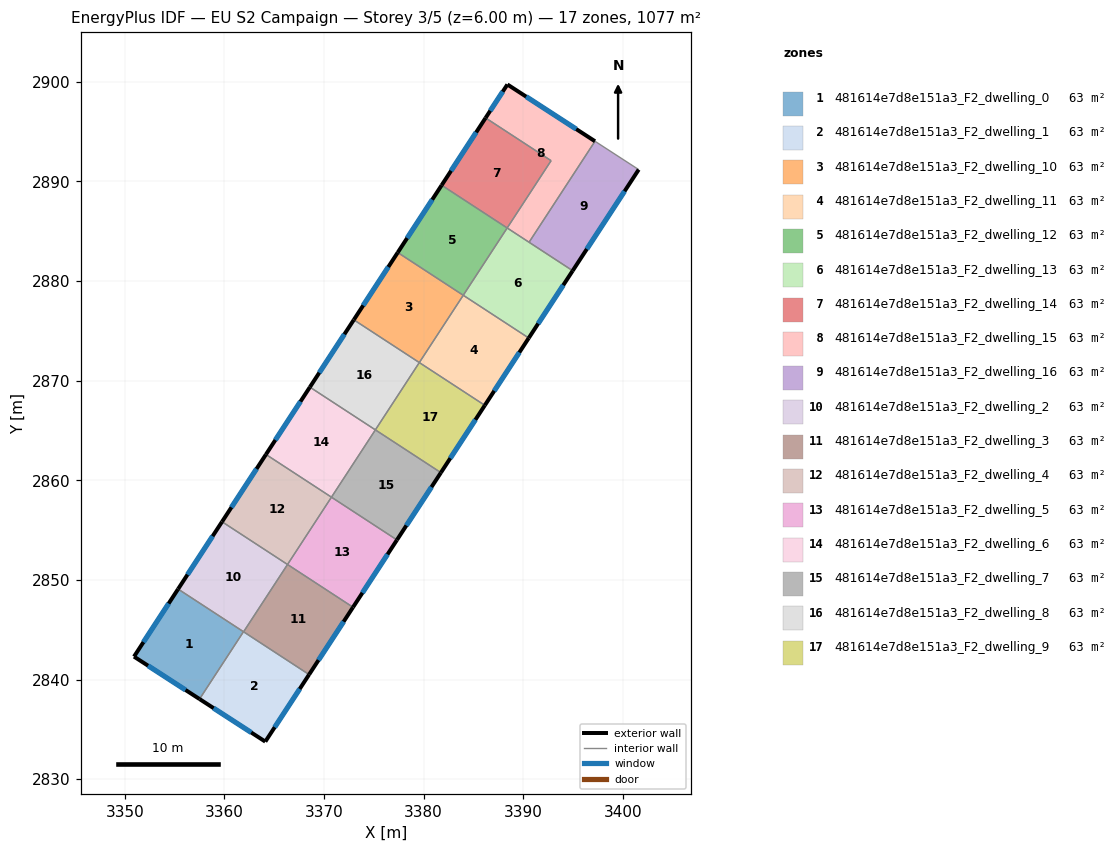
=== STOREY PLAN SPEC (per zone: floor XY polygon, exterior-wall plan segments, windows/doors) ===
zone 1: 481614e7d8e151a3_F2_dwelling_0  (63.3 m²)
  floor: (3361.91, 2844.80) (3357.50, 2838.05) (3350.93, 2842.31) (3355.35, 2849.09)
  exterior wall: (3350.93, 2842.31) – (3357.50, 2838.05)  [7.8 m]
    window: (3352.33, 2841.39) – (3356.10, 2838.96)  [7.7 m²]
  exterior wall: (3355.35, 2849.09) – (3350.93, 2842.31)  [8.1 m]
    window: (3354.40, 2847.64) – (3351.87, 2843.76)  [7.9 m²]
  interior walls: 2
zone 2: 481614e7d8e151a3_F2_dwelling_1  (63.3 m²)
  floor: (3368.50, 2840.51) (3364.10, 2833.77) (3357.50, 2838.05) (3361.91, 2844.80)
  exterior wall: (3357.50, 2838.05) – (3364.10, 2833.77)  [7.9 m]
    window: (3358.92, 2837.13) – (3362.69, 2834.69)  [7.7 m²]
  exterior wall: (3364.10, 2833.77) – (3368.50, 2840.51)  [8.0 m]
    window: (3365.05, 2835.22) – (3367.56, 2839.06)  [7.9 m²]
  interior walls: 3
zone 3: 481614e7d8e151a3_F2_dwelling_10  (63.3 m²)
  floor: (3383.97, 2878.58) (3379.56, 2871.82) (3372.99, 2876.11) (3377.40, 2882.87)
  exterior wall: (3377.40, 2882.87) – (3372.99, 2876.11)  [8.1 m]
    window: (3376.45, 2881.42) – (3373.93, 2877.56)  [7.9 m²]
  interior walls: 3
zone 4: 481614e7d8e151a3_F2_dwelling_11  (63.3 m²)
  floor: (3390.55, 2874.28) (3386.14, 2867.53) (3379.56, 2871.82) (3383.97, 2878.58)
  exterior wall: (3386.14, 2867.53) – (3390.55, 2874.28)  [8.1 m]
    window: (3387.08, 2868.97) – (3389.60, 2872.84)  [7.9 m²]
  interior walls: 3
zone 5: 481614e7d8e151a3_F2_dwelling_12  (63.3 m²)
  floor: (3388.38, 2885.33) (3383.97, 2878.57) (3377.40, 2882.87) (3381.80, 2889.62)
  exterior wall: (3381.80, 2889.62) – (3377.40, 2882.87)  [8.1 m]
    window: (3380.86, 2888.17) – (3378.34, 2884.31)  [7.9 m²]
  interior walls: 3
zone 6: 481614e7d8e151a3_F2_dwelling_13  (63.3 m²)
  floor: (3394.96, 2881.04) (3390.55, 2874.28) (3383.97, 2878.57) (3388.38, 2885.33)
  exterior wall: (3390.55, 2874.28) – (3394.96, 2881.04)  [8.1 m]
    window: (3391.49, 2875.73) – (3394.01, 2879.59)  [7.9 m²]
  interior walls: 4
zone 7: 481614e7d8e151a3_F2_dwelling_14  (63.3 m²)
  floor: (3392.79, 2892.08) (3388.38, 2885.33) (3381.80, 2889.62) (3386.21, 2896.38)
  exterior wall: (3386.21, 2896.38) – (3381.80, 2889.62)  [8.1 m]
    window: (3385.27, 2894.93) – (3382.75, 2891.07)  [7.9 m²]
  interior walls: 3
zone 8: 481614e7d8e151a3_F2_dwelling_15  (63.3 m²)
  floor: (3397.20, 2894.03) (3390.58, 2883.89) (3388.38, 2885.33) (3392.79, 2892.08) (3386.21, 2896.38) (3388.41, 2899.73)
  exterior wall: (3388.41, 2899.73) – (3386.21, 2896.38)  [4.0 m]
    window: (3387.94, 2899.01) – (3386.68, 2897.10)  [3.9 m²]
  exterior wall: (3397.20, 2894.03) – (3388.41, 2899.73)  [10.5 m]
    window: (3395.31, 2895.25) – (3390.29, 2898.51)  [10.3 m²]
  interior walls: 4
zone 9: 481614e7d8e151a3_F2_dwelling_16  (63.3 m²)
  floor: (3401.58, 2891.19) (3394.96, 2881.04) (3390.58, 2883.89) (3397.20, 2894.03)
  exterior wall: (3394.96, 2881.04) – (3401.58, 2891.19)  [12.1 m]
    window: (3396.38, 2883.21) – (3400.16, 2889.01)  [11.9 m²]
  interior walls: 3
zone 10: 481614e7d8e151a3_F2_dwelling_2  (63.3 m²)
  floor: (3366.34, 2851.55) (3361.92, 2844.80) (3355.35, 2849.09) (3359.76, 2855.84)
  exterior wall: (3359.76, 2855.84) – (3355.35, 2849.09)  [8.1 m]
    window: (3358.82, 2854.40) – (3356.30, 2850.54)  [7.9 m²]
  interior walls: 4
zone 11: 481614e7d8e151a3_F2_dwelling_3  (63.3 m²)
  floor: (3372.91, 2847.26) (3368.50, 2840.51) (3361.92, 2844.80) (3366.34, 2851.55)
  exterior wall: (3368.50, 2840.51) – (3372.91, 2847.26)  [8.1 m]
    window: (3369.44, 2841.95) – (3371.96, 2845.81)  [7.9 m²]
  interior walls: 3
zone 12: 481614e7d8e151a3_F2_dwelling_4  (63.3 m²)
  floor: (3370.74, 2858.31) (3366.34, 2851.55) (3359.76, 2855.84) (3364.17, 2862.60)
  exterior wall: (3364.17, 2862.60) – (3359.76, 2855.84)  [8.1 m]
    window: (3363.23, 2861.15) – (3360.71, 2857.29)  [7.9 m²]
  interior walls: 3
zone 13: 481614e7d8e151a3_F2_dwelling_5  (63.3 m²)
  floor: (3377.32, 2854.02) (3372.91, 2847.26) (3366.34, 2851.55) (3370.74, 2858.31)
  exterior wall: (3372.91, 2847.26) – (3377.32, 2854.02)  [8.1 m]
    window: (3373.85, 2848.71) – (3376.37, 2852.57)  [7.9 m²]
  interior walls: 3
zone 14: 481614e7d8e151a3_F2_dwelling_6  (63.3 m²)
  floor: (3375.15, 2865.06) (3370.74, 2858.31) (3364.17, 2862.60) (3368.58, 2869.36)
  exterior wall: (3368.58, 2869.36) – (3364.17, 2862.60)  [8.1 m]
    window: (3367.63, 2867.91) – (3365.11, 2864.05)  [7.9 m²]
  interior walls: 3
zone 15: 481614e7d8e151a3_F2_dwelling_7  (63.3 m²)
  floor: (3381.73, 2860.77) (3377.32, 2854.02) (3370.74, 2858.31) (3375.15, 2865.06)
  exterior wall: (3377.32, 2854.02) – (3381.73, 2860.77)  [8.1 m]
    window: (3378.26, 2855.46) – (3380.78, 2859.33)  [7.9 m²]
  interior walls: 3
zone 16: 481614e7d8e151a3_F2_dwelling_8  (63.3 m²)
  floor: (3379.56, 2871.82) (3375.15, 2865.06) (3368.58, 2869.36) (3372.99, 2876.11)
  exterior wall: (3372.99, 2876.11) – (3368.58, 2869.36)  [8.1 m]
    window: (3372.04, 2874.66) – (3369.52, 2870.80)  [7.9 m²]
  interior walls: 3
zone 17: 481614e7d8e151a3_F2_dwelling_9  (63.3 m²)
  floor: (3386.14, 2867.53) (3381.73, 2860.77) (3375.15, 2865.06) (3379.56, 2871.82)
  exterior wall: (3381.73, 2860.77) – (3386.14, 2867.53)  [8.1 m]
    window: (3382.67, 2862.22) – (3385.19, 2866.08)  [7.9 m²]
  interior walls: 3

=== DERIVED (storey summary) ===
Building: EU S2 Campaign
Storey: 3 of 5  (floor level z = 6.00 m)
Storey gross floor area: 1076.7 m²
Zones on this storey: 17
  - 481614e7d8e151a3_F2_dwelling_0: floor 63.3 m²; exterior wall 15.9 m (47.8 m²); 2 window(s) 15.6 m²; WWR 32.7%
  - 481614e7d8e151a3_F2_dwelling_1: floor 63.3 m²; exterior wall 15.9 m (47.7 m²); 2 window(s) 15.6 m²; WWR 32.7%
  - 481614e7d8e151a3_F2_dwelling_10: floor 63.3 m²; exterior wall 8.1 m (24.2 m²); 1 window(s) 7.9 m²; WWR 32.7%
  - 481614e7d8e151a3_F2_dwelling_11: floor 63.3 m²; exterior wall 8.1 m (24.2 m²); 1 window(s) 7.9 m²; WWR 32.7%
  - 481614e7d8e151a3_F2_dwelling_12: floor 63.3 m²; exterior wall 8.1 m (24.2 m²); 1 window(s) 7.9 m²; WWR 32.7%
  - 481614e7d8e151a3_F2_dwelling_13: floor 63.3 m²; exterior wall 8.1 m (24.2 m²); 1 window(s) 7.9 m²; WWR 32.7%
  - 481614e7d8e151a3_F2_dwelling_14: floor 63.3 m²; exterior wall 8.1 m (24.2 m²); 1 window(s) 7.9 m²; WWR 32.7%
  - 481614e7d8e151a3_F2_dwelling_15: floor 63.3 m²; exterior wall 14.5 m (43.5 m²); 2 window(s) 14.2 m²; WWR 32.7%
  - 481614e7d8e151a3_F2_dwelling_16: floor 63.3 m²; exterior wall 12.1 m (36.4 m²); 1 window(s) 11.9 m²; WWR 32.7%
  - 481614e7d8e151a3_F2_dwelling_2: floor 63.3 m²; exterior wall 8.1 m (24.2 m²); 1 window(s) 7.9 m²; WWR 32.7%
  - 481614e7d8e151a3_F2_dwelling_3: floor 63.3 m²; exterior wall 8.1 m (24.2 m²); 1 window(s) 7.9 m²; WWR 32.7%
  - 481614e7d8e151a3_F2_dwelling_4: floor 63.3 m²; exterior wall 8.1 m (24.2 m²); 1 window(s) 7.9 m²; WWR 32.7%
  - 481614e7d8e151a3_F2_dwelling_5: floor 63.3 m²; exterior wall 8.1 m (24.2 m²); 1 window(s) 7.9 m²; WWR 32.7%
  - 481614e7d8e151a3_F2_dwelling_6: floor 63.3 m²; exterior wall 8.1 m (24.2 m²); 1 window(s) 7.9 m²; WWR 32.7%
  - 481614e7d8e151a3_F2_dwelling_7: floor 63.3 m²; exterior wall 8.1 m (24.2 m²); 1 window(s) 7.9 m²; WWR 32.7%
  - 481614e7d8e151a3_F2_dwelling_8: floor 63.3 m²; exterior wall 8.1 m (24.2 m²); 1 window(s) 7.9 m²; WWR 32.7%
  - 481614e7d8e151a3_F2_dwelling_9: floor 63.3 m²; exterior wall 8.1 m (24.2 m²); 1 window(s) 7.9 m²; WWR 32.7%
Zone adjacency (shared interzone walls):
  - 481614e7d8e151a3_F2_dwelling_0 ↔ 481614e7d8e151a3_F2_dwelling_1
  - 481614e7d8e151a3_F2_dwelling_0 ↔ 481614e7d8e151a3_F2_dwelling_2
  - 481614e7d8e151a3_F2_dwelling_1 ↔ 481614e7d8e151a3_F2_dwelling_2
  - 481614e7d8e151a3_F2_dwelling_1 ↔ 481614e7d8e151a3_F2_dwelling_3
  - 481614e7d8e151a3_F2_dwelling_10 ↔ 481614e7d8e151a3_F2_dwelling_11
  - 481614e7d8e151a3_F2_dwelling_10 ↔ 481614e7d8e151a3_F2_dwelling_12
  - 481614e7d8e151a3_F2_dwelling_10 ↔ 481614e7d8e151a3_F2_dwelling_8
  - 481614e7d8e151a3_F2_dwelling_11 ↔ 481614e7d8e151a3_F2_dwelling_13
  - 481614e7d8e151a3_F2_dwelling_11 ↔ 481614e7d8e151a3_F2_dwelling_9
  - 481614e7d8e151a3_F2_dwelling_12 ↔ 481614e7d8e151a3_F2_dwelling_13
  - 481614e7d8e151a3_F2_dwelling_12 ↔ 481614e7d8e151a3_F2_dwelling_14
  - 481614e7d8e151a3_F2_dwelling_13 ↔ 481614e7d8e151a3_F2_dwelling_15
  - 481614e7d8e151a3_F2_dwelling_13 ↔ 481614e7d8e151a3_F2_dwelling_16
  - 481614e7d8e151a3_F2_dwelling_14 ↔ 481614e7d8e151a3_F2_dwelling_15
  - 481614e7d8e151a3_F2_dwelling_15 ↔ 481614e7d8e151a3_F2_dwelling_16
  - 481614e7d8e151a3_F2_dwelling_2 ↔ 481614e7d8e151a3_F2_dwelling_3
  - 481614e7d8e151a3_F2_dwelling_2 ↔ 481614e7d8e151a3_F2_dwelling_4
  - 481614e7d8e151a3_F2_dwelling_3 ↔ 481614e7d8e151a3_F2_dwelling_5
  - 481614e7d8e151a3_F2_dwelling_4 ↔ 481614e7d8e151a3_F2_dwelling_5
  - 481614e7d8e151a3_F2_dwelling_4 ↔ 481614e7d8e151a3_F2_dwelling_6
  - 481614e7d8e151a3_F2_dwelling_5 ↔ 481614e7d8e151a3_F2_dwelling_7
  - 481614e7d8e151a3_F2_dwelling_6 ↔ 481614e7d8e151a3_F2_dwelling_7
  - 481614e7d8e151a3_F2_dwelling_6 ↔ 481614e7d8e151a3_F2_dwelling_8
  - 481614e7d8e151a3_F2_dwelling_7 ↔ 481614e7d8e151a3_F2_dwelling_9
  - 481614e7d8e151a3_F2_dwelling_8 ↔ 481614e7d8e151a3_F2_dwelling_9